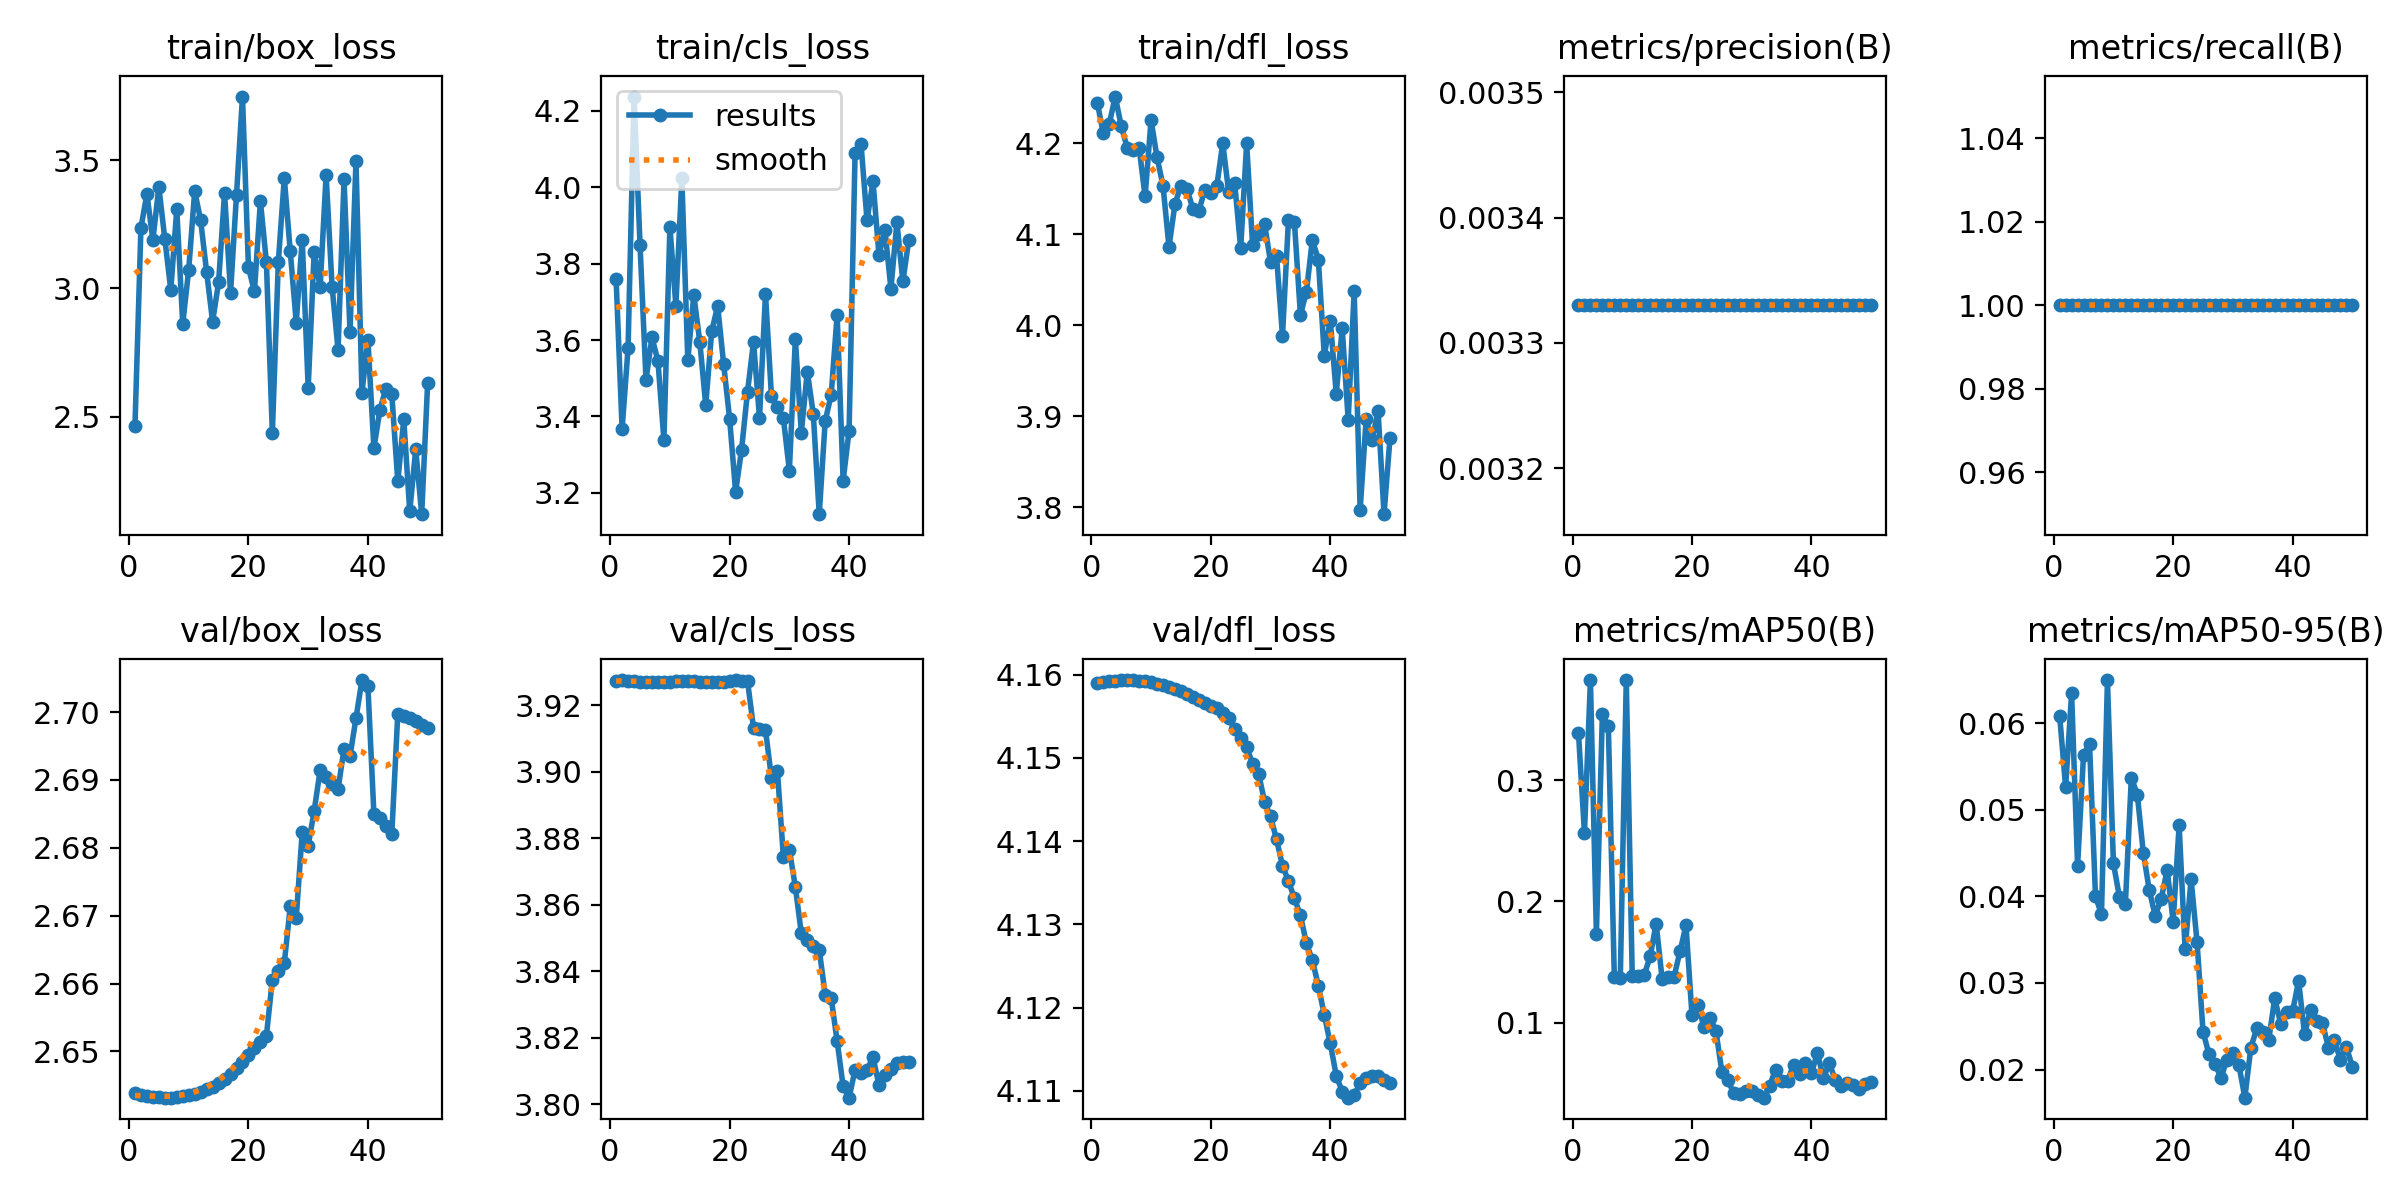

The data file committed next to this chart (first rows):
epoch, time, train/box_loss, train/cls_loss, train/dfl_loss, metrics/precision(B), metrics/recall(B), metrics/mAP50(B), metrics/mAP50-95(B), val/box_loss, val/cls_loss, val/dfl_loss, lr/pg0, lr/pg1, lr/pg2
1, 6.774, 2.462, 3.759, 4.245, 0.00333, 1, 0.3388, 0.06086, 2.644, 3.927, 4.159, 0, 0, 0
2, 8.563, 3.236, 3.367, 4.211, 0.00333, 1, 0.2563, 0.0526, 2.644, 3.928, 4.159, 1.9604e-05, 1.9604e-05, 1.9604e-05
3, 10.18, 3.369, 3.579, 4.221, 0.00333, 1, 0.3825, 0.06345, 2.643, 3.927, 4.159, 3.8416e-05, 3.8416e-05, 3.8416e-05
4, 11.95, 3.19, 4.238, 4.252, 0.00333, 1, 0.173, 0.04353, 2.643, 3.927, 4.159, 5.6436e-05, 5.6436e-05, 5.6436e-05
5, 13.54, 3.396, 3.849, 4.219, 0.00333, 1, 0.3544, 0.05638, 2.643, 3.927, 4.159, 7.3664e-05, 7.3664e-05, 7.3664e-05
6, 15.12, 3.193, 3.496, 4.195, 0.00333, 1, 0.3446, 0.05761, 2.643, 3.927, 4.159, 9.01e-05, 9.01e-05, 9.01e-05
7, 16.7, 2.994, 3.607, 4.193, 0.00333, 1, 0.1378, 0.04001, 2.643, 3.927, 4.159, 0.0001057, 0.0001057, 0.0001057
8, 18.39, 3.31, 3.545, 4.195, 0.00333, 1, 0.1368, 0.03792, 2.643, 3.927, 4.159, 0.0001206, 0.0001206, 0.0001206
9, 20.2, 2.861, 3.337, 4.142, 0.00333, 1, 0.3822, 0.06498, 2.643, 3.927, 4.159, 0.0001347, 0.0001347, 0.0001347
10, 21.82, 3.074, 3.896, 4.226, 0.00333, 1, 0.1384, 0.04381, 2.644, 3.927, 4.159, 0.0001479, 0.0001479, 0.0001479
11, 23.42, 3.38, 3.69, 4.185, 0.00333, 1, 0.1388, 0.03997, 2.644, 3.927, 4.159, 0.0001604, 0.0001604, 0.0001604
12, 24.97, 3.265, 4.023, 4.154, 0.00333, 1, 0.1393, 0.03915, 2.644, 3.927, 4.159, 0.0001721, 0.0001721, 0.0001721
13, 26.62, 3.064, 3.547, 4.086, 0.00333, 1, 0.1546, 0.0537, 2.644, 3.927, 4.159, 0.000183, 0.000183, 0.000183
14, 28.39, 2.871, 3.718, 4.133, 0.00333, 1, 0.1817, 0.05175, 2.645, 3.927, 4.158, 0.0001931, 0.0001931, 0.0001931
15, 30, 3.024, 3.596, 4.154, 0.00333, 1, 0.1361, 0.04505, 2.645, 3.927, 4.158, 0.0002024, 0.0002024, 0.0002024
16, 31.72, 3.373, 3.43, 4.15, 0.00333, 1, 0.1377, 0.04072, 2.646, 3.927, 4.158, 0.0002109, 0.0002109, 0.0002109
17, 33.43, 2.983, 3.623, 4.128, 0.00333, 1, 0.1378, 0.03776, 2.647, 3.927, 4.157, 0.0002186, 0.0002186, 0.0002186
18, 34.97, 3.365, 3.689, 4.126, 0.00333, 1, 0.1588, 0.03972, 2.648, 3.927, 4.157, 0.0002256, 0.0002256, 0.0002256
19, 36.59, 3.749, 3.537, 4.149, 0.00333, 1, 0.1803, 0.04305, 2.648, 3.927, 4.157, 0.0002317, 0.0002317, 0.0002317
20, 38.82, 3.082, 3.393, 4.145, 0.00333, 1, 0.106, 0.03709, 2.649, 3.927, 4.156, 0.000237, 0.000237, 0.000237
21, 40.36, 2.988, 3.203, 4.153, 0.00333, 1, 0.1145, 0.04819, 2.65, 3.928, 4.156, 0.0002416, 0.0002416, 0.0002416
22, 41.88, 3.34, 3.313, 4.2, 0.00333, 1, 0.09668, 0.03387, 2.651, 3.927, 4.155, 0.0002454, 0.0002454, 0.0002454
23, 44.21, 3.103, 3.465, 4.146, 0.00333, 1, 0.1042, 0.04196, 2.652, 3.927, 4.155, 0.0002483, 0.0002483, 0.0002483
24, 51.74, 2.434, 3.595, 4.156, 0.00333, 1, 0.09348, 0.03473, 2.661, 3.913, 4.153, 0.0002505, 0.0002505, 0.0002505
25, 60.25, 3.103, 3.396, 4.085, 0.00333, 1, 0.05954, 0.02438, 2.662, 3.913, 4.152, 0.0002519, 0.0002519, 0.0002519
26, 68.72, 3.431, 3.72, 4.2, 0.00333, 1, 0.05257, 0.02176, 2.663, 3.913, 4.151, 0.0002525, 0.0002525, 0.0002525
27, 77.17, 3.144, 3.453, 4.088, 0.00333, 1, 0.0418, 0.02067, 2.671, 3.898, 4.149, 0.0002523, 0.0002523, 0.0002523
28, 85.39, 2.867, 3.424, 4.1, 0.00333, 1, 0.0412, 0.01905, 2.67, 3.9, 4.148, 0.0002513, 0.0002513, 0.0002513
29, 94.14, 3.189, 3.395, 4.112, 0.00333, 1, 0.04351, 0.02112, 2.682, 3.874, 4.145, 0.0002495, 0.0002495, 0.0002495
30, 99.73, 2.612, 3.258, 4.069, 0.00333, 1, 0.04404, 0.02189, 2.68, 3.877, 4.143, 0.000247, 0.000247, 0.000247
31, 101.3, 3.143, 3.602, 4.076, 0.00333, 1, 0.04025, 0.02054, 2.685, 3.865, 4.14, 0.0002436, 0.0002436, 0.0002436
32, 103, 3.004, 3.357, 3.988, 0.00333, 1, 0.03813, 0.01675, 2.691, 3.851, 4.137, 0.0002394, 0.0002394, 0.0002394
33, 104.6, 3.443, 3.517, 4.116, 0.00333, 1, 0.04812, 0.0225, 2.69, 3.85, 4.135, 0.0002345, 0.0002345, 0.0002345
34, 106.2, 3.007, 3.407, 4.113, 0.00333, 1, 0.06129, 0.02475, 2.689, 3.848, 4.133, 0.0002288, 0.0002288, 0.0002288
35, 107.9, 2.76, 3.144, 4.011, 0.00333, 1, 0.05163, 0.02435, 2.689, 3.846, 4.131, 0.0002222, 0.0002222, 0.0002222
36, 109.5, 3.425, 3.388, 4.037, 0.00333, 1, 0.05167, 0.02341, 2.695, 3.833, 4.128, 0.0002149, 0.0002149, 0.0002149
37, 111.1, 2.831, 3.456, 4.094, 0.00333, 1, 0.06539, 0.02822, 2.694, 3.832, 4.126, 0.0002068, 0.0002068, 0.0002068
38, 112.8, 3.497, 3.667, 4.072, 0.00333, 1, 0.05799, 0.0253, 2.699, 3.819, 4.123, 0.0001979, 0.0001979, 0.0001979
39, 114.7, 2.594, 3.232, 3.966, 0.00333, 1, 0.06637, 0.02661, 2.705, 3.805, 4.119, 0.0001882, 0.0001882, 0.0001882
40, 116.3, 2.799, 3.363, 4.005, 0.00333, 1, 0.05823, 0.02674, 2.704, 3.802, 4.116, 0.0001777, 0.0001777, 0.0001777
41, 117.8, 2.377, 4.09, 3.925, 0.00333, 1, 0.07509, 0.03025, 2.685, 3.81, 4.112, 0.0001664, 0.0001664, 0.0001664
42, 119.7, 2.525, 4.113, 3.996, 0.00333, 1, 0.05419, 0.02406, 2.684, 3.809, 4.11, 0.0001543, 0.0001543, 0.0001543
43, 121.7, 2.609, 3.914, 3.896, 0.00333, 1, 0.06652, 0.02693, 2.683, 3.81, 4.109, 0.0001415, 0.0001415, 0.0001415
44, 123.7, 2.586, 4.016, 4.038, 0.00333, 1, 0.0524, 0.02565, 2.682, 3.814, 4.11, 0.0001278, 0.0001278, 0.0001278
45, 125.9, 2.247, 3.823, 3.797, 0.00333, 1, 0.04748, 0.02534, 2.7, 3.806, 4.111, 0.0001133, 0.0001133, 0.0001133
46, 131.8, 2.489, 3.888, 3.896, 0.00333, 1, 0.05057, 0.02254, 2.699, 3.809, 4.112, 9.81e-05, 9.81e-05, 9.81e-05
47, 140.8, 2.13, 3.734, 3.874, 0.00333, 1, 0.04899, 0.02336, 2.699, 3.811, 4.112, 8.2064e-05, 8.2064e-05, 8.2064e-05
48, 150.2, 2.373, 3.909, 3.906, 0.00333, 1, 0.04531, 0.0211, 2.699, 3.813, 4.112, 6.5236e-05, 6.5236e-05, 6.5236e-05
49, 157.8, 2.119, 3.753, 3.792, 0.00333, 1, 0.04924, 0.02259, 2.698, 3.813, 4.111, 4.7616e-05, 4.7616e-05, 4.7616e-05
50, 165, 2.632, 3.863, 3.876, 0.00333, 1, 0.0507, 0.02035, 2.698, 3.813, 4.111, 2.9204e-05, 2.9204e-05, 2.9204e-05
